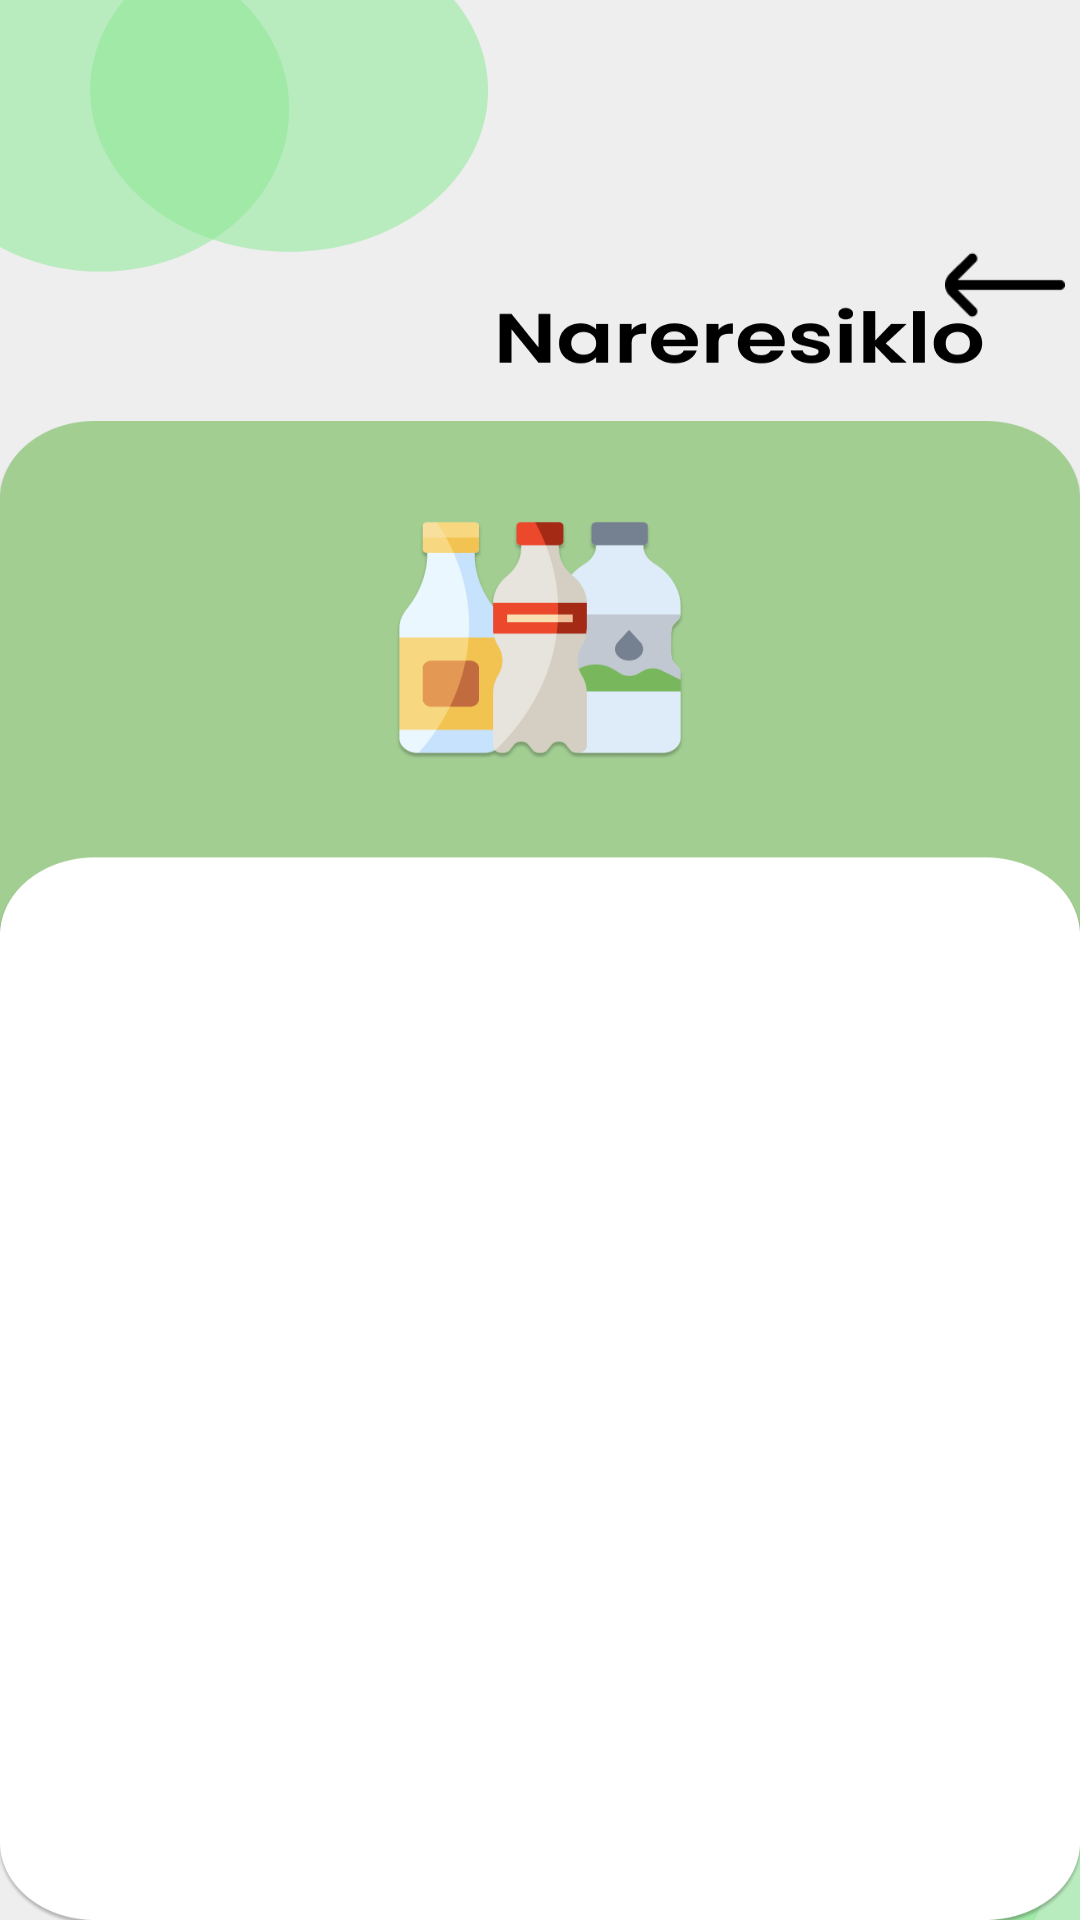

Android layout source for this screen:
<!-- AndroidManifest.xml: application theme Theme.ECollect -->
<!-- res/layout/activity_item_recyclable.xml -->
<?xml version="1.0" encoding="utf-8"?>
<androidx.constraintlayout.widget.ConstraintLayout xmlns:android="http://schemas.android.com/apk/res/android"
    xmlns:app="http://schemas.android.com/apk/res-auto"
    xmlns:tools="http://schemas.android.com/tools"
    android:id="@+id/activity_recyclable"
    android:contentDescription="@string/recyclable"
    android:layout_width="match_parent"
    android:layout_height="match_parent"
    android:background="@drawable/item_recyclable_panel"
    tools:context=".ItemRecyclablePanel">

    
    <ImageButton
        android:id="@+id/backButton"
        android:layout_width="40dp"
        android:layout_height="40dp"
        app:srcCompat="@drawable/back_arrow"
        android:contentDescription="@string/back_arrow"
        android:background="@null"
        android:scaleType="fitCenter"
        android:foreground="@null"
        tools:layout_editor_absoluteX="90dp"
        tools:layout_editor_absoluteY="0dp"
        app:layout_constraintStart_toStartOf="parent"
        app:layout_constraintTop_toTopOf="parent"
        android:layout_marginStart="315dp"
        android:layout_marginTop="75dp"/>

    
    <TextView
        android:id="@+id/text_view_recyclable"
        android:layout_width="0dp"
        android:layout_height="310dp"
        android:layout_marginStart="55dp"
        android:layout_marginEnd="55dp"
        android:gravity="start"
        android:lineSpacingExtra="14dp"
        android:textColor="@android:color/black"
        android:contentDescription="@string/residual_items_header"
        android:textSize="22sp"
        android:fontFamily="@font/poppins_medium"
        app:layout_constraintEnd_toEndOf="parent"
        app:layout_constraintVertical_bias="0.90"
        app:layout_constraintStart_toStartOf="parent"
        app:layout_constraintTop_toTopOf="parent"
        app:layout_constraintBottom_toBottomOf="parent"/>
</androidx.constraintlayout.widget.ConstraintLayout>
<!-- resources referenced by this layout -->
<resources>
  <!-- drawable back_arrow: png bitmap (drawable, 521 bytes) -->
  <!-- drawable item_recyclable_panel: png bitmap (drawable, 56932 bytes) -->
  <string name="back_arrow">Back</string>
  <string name="recyclable">Recyclable</string>
  <string name="residual_items_header">Residual Items Header</string>
  <style name="Theme.ECollect" parent="Base.Theme.ECollect" />
  <style name="Base.Theme.ECollect" parent="Theme.Material3.DayNight.NoActionBar">
          
          
      </style>
</resources>
